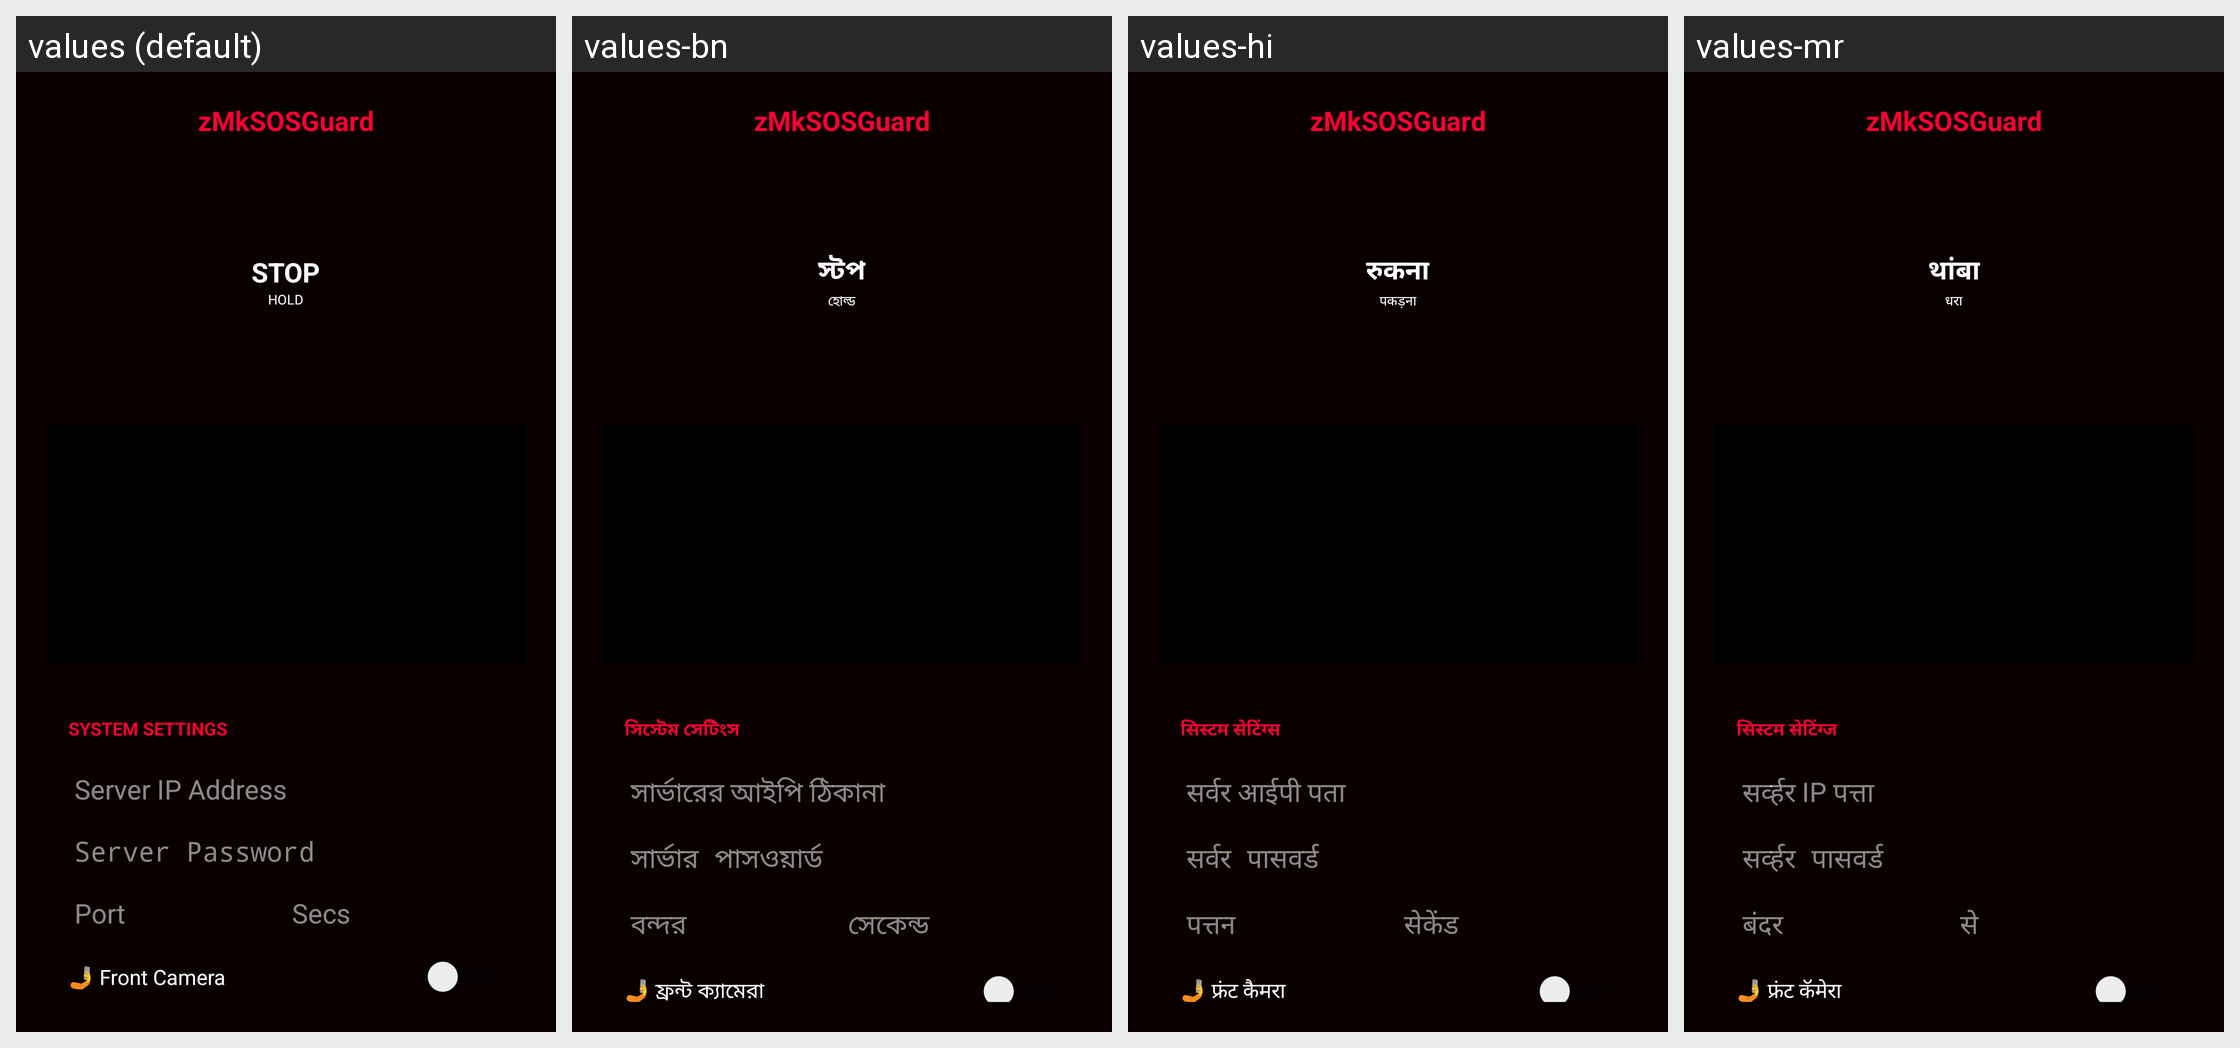

The Android screen above is rendered under several locales of the same app. Produce the string resources it draws, with the default and per-locale values.
Android screen res/layout/activity_main.xml rendered under 4 locales, left to right: values (default), values-bn, values-hi, values-mr. Device: Nexus 5 (rendered at 1080×1920; each locale shown at half size, 540×960, under a caption strip naming it); theme Theme.ZMPanic.
Other locales in the repository, not shown: values-am, values-ar, values-bg, values-bs, values-ca, values-cs, values-cy, values-da, values-de, values-el, values-es, values-et, values-fa, values-fi, values-fil, values-fr, values-ga, values-gl, values-hr, values-hu, values-id, values-ig, values-is, values-it, values-ja, values-kk, values-km, values-kn, values-ko, values-lt, values-lv, values-mi, values-mk, values-ms, values-mt, values-nl, values-no, values-pl, values-pt, values-ro, values-ru, values-rw, values-sk, values-sl, values-sm, values-sq, values-sr, values-sv, values-sw, values-ta, values-te, values-th, values-tr, values-uk, values-ur, values-vi, values-yo, values-zh, values-zu.
Strings drawn on this screen, with the default value and each locale's value (text and hints the layout hard-codes, and strings that could not be matched under every locale, appear in the picture but are not listed):

app_name
  values: zMkSOSGuard
  values-bn: zMkSOSGuard
  values-hi: zMkSOSGuard
  values-mr: zMkSOSGuard

btn_stop
  values: STOP
  values-bn: স্টপ
  values-hi: रुकना
  values-mr: थांबा

btn_hold
  values: HOLD
  values-bn: হোল্ড
  values-hi: पकड़ना
  values-mr: धरा

title_system_settings
  values: SYSTEM SETTINGS
  values-bn: সিস্টেম সেটিংস
  values-hi: सिस्टम सेटिंग्स
  values-mr: सिस्टम सेटिंग्ज

hint_server_ip
  values: Server IP Address
  values-bn: সার্ভারের আইপি ঠিকানা
  values-hi: सर्वर आईपी पता
  values-mr: सर्व्हर IP पत्ता

hint_server_password
  values: Server Password
  values-bn: সার্ভার পাসওয়ার্ড
  values-hi: सर्वर पासवर्ड
  values-mr: सर्व्हर पासवर्ड

hint_port
  values: Port
  values-bn: বন্দর
  values-hi: पत्तन
  values-mr: बंदर

hint_secs
  values: Secs
  values-bn: সেকেন্ড
  values-hi: सेकेंड
  values-mr: से

label_front_camera
  values: 🤳 Front Camera
  values-bn: 🤳 ফ্রন্ট ক্যামেরা
  values-hi: 🤳 फ्रंट कैमरा
  values-mr: 🤳 फ्रंट कॅमेरा
